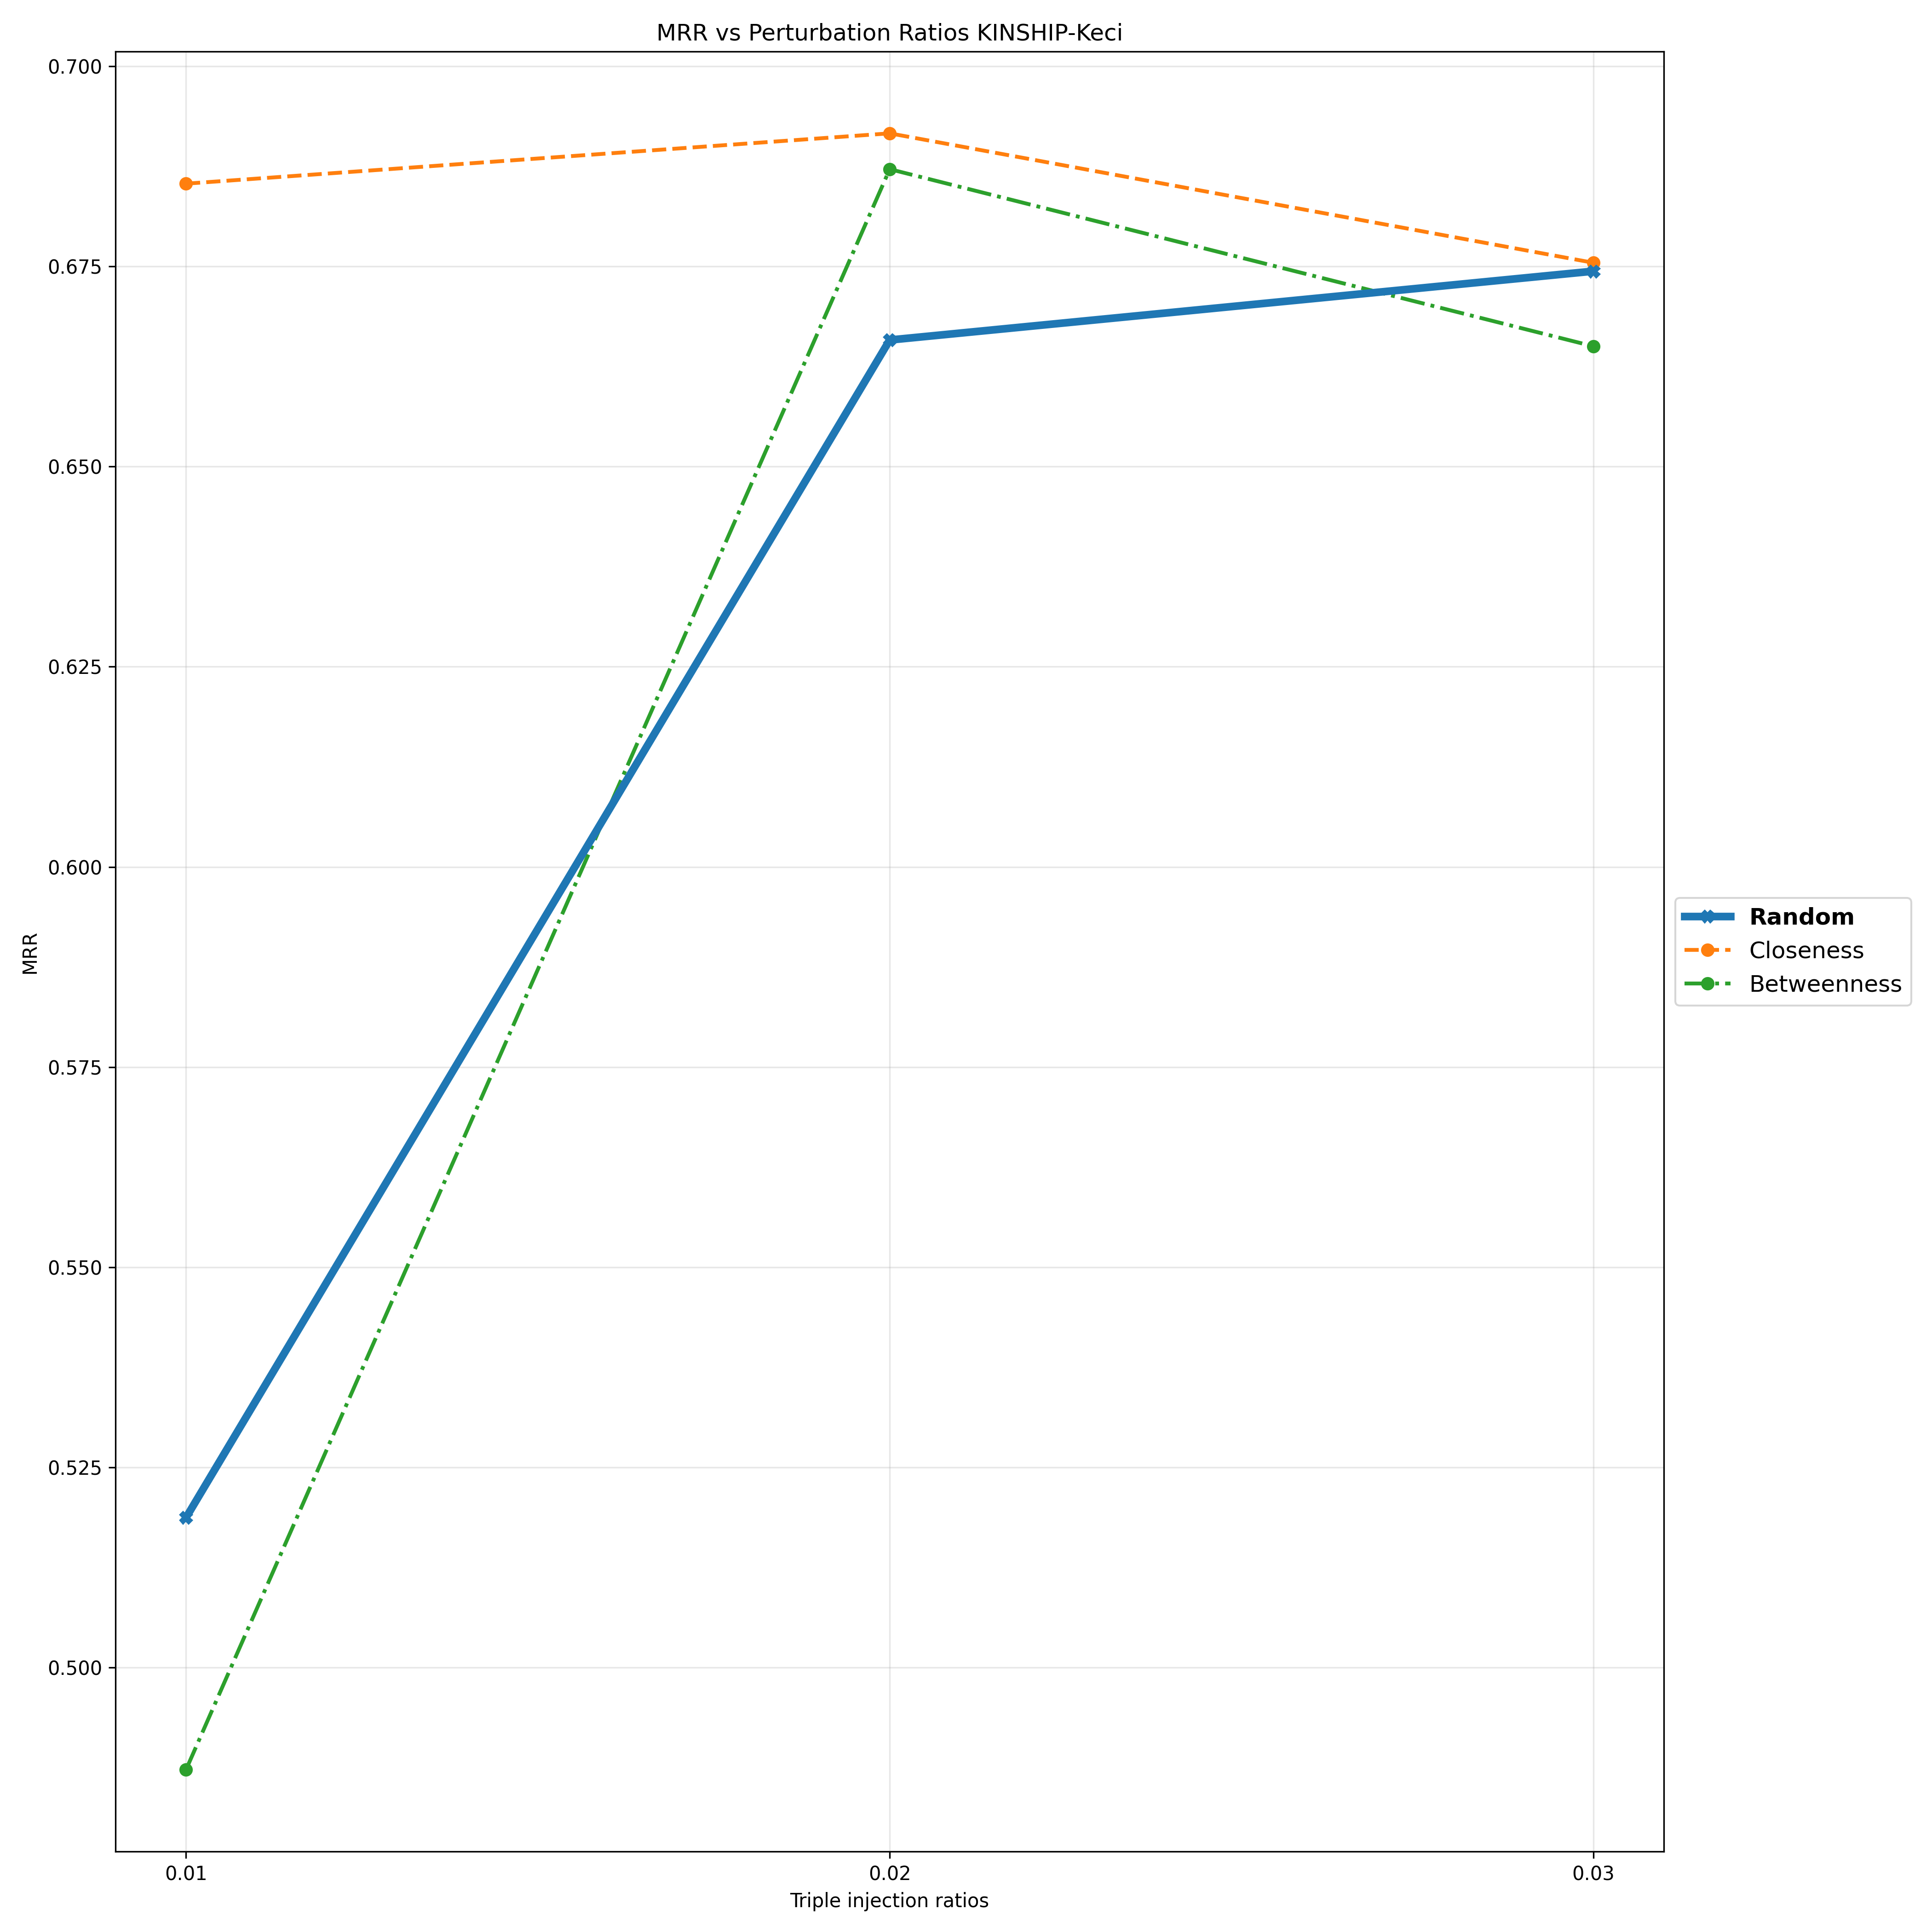

Values plotted in this chart, from the file beside it:
Triple Injection Ratios, 0.01, 0.02, 0.03
Random, 0.5187, 0.6658, 0.6744
Closeness, 0.6853, 0.6916, 0.6755
Betweenness, 0.4872, 0.6871, 0.665
